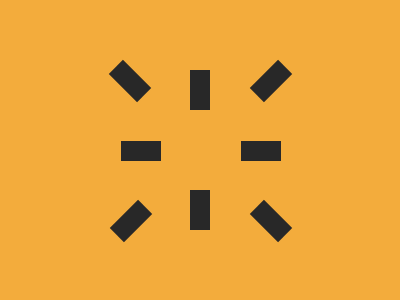

Reproduce this picture with HTML and CSS.

<div a></div><div b></div><div c></div><div d></div><div e></div><div f></div><div g></div><div h></div><style>body{background:#F3AC3C}[a],[b],[c],[d],[e],[f],[g],[h]{width:20px;height:40px;background:#282828;position:absolute}[a]{left:190px;top:70px}[b]{left:190px;top:190px}[c]{transform:rotate(90deg);left:131px;top:131px}[d]{transform:rotate(90deg);left:251px;top:131px}[e]{transform:rotate(45deg);left:261px;top:61px}[f]{transform:rotate(-45deg);left:261px;top:201px}[g]{transform:rotate(45deg);left:121px;top:201px}[h]{transform:rotate(-45deg);left:120px;top:61px}</style>